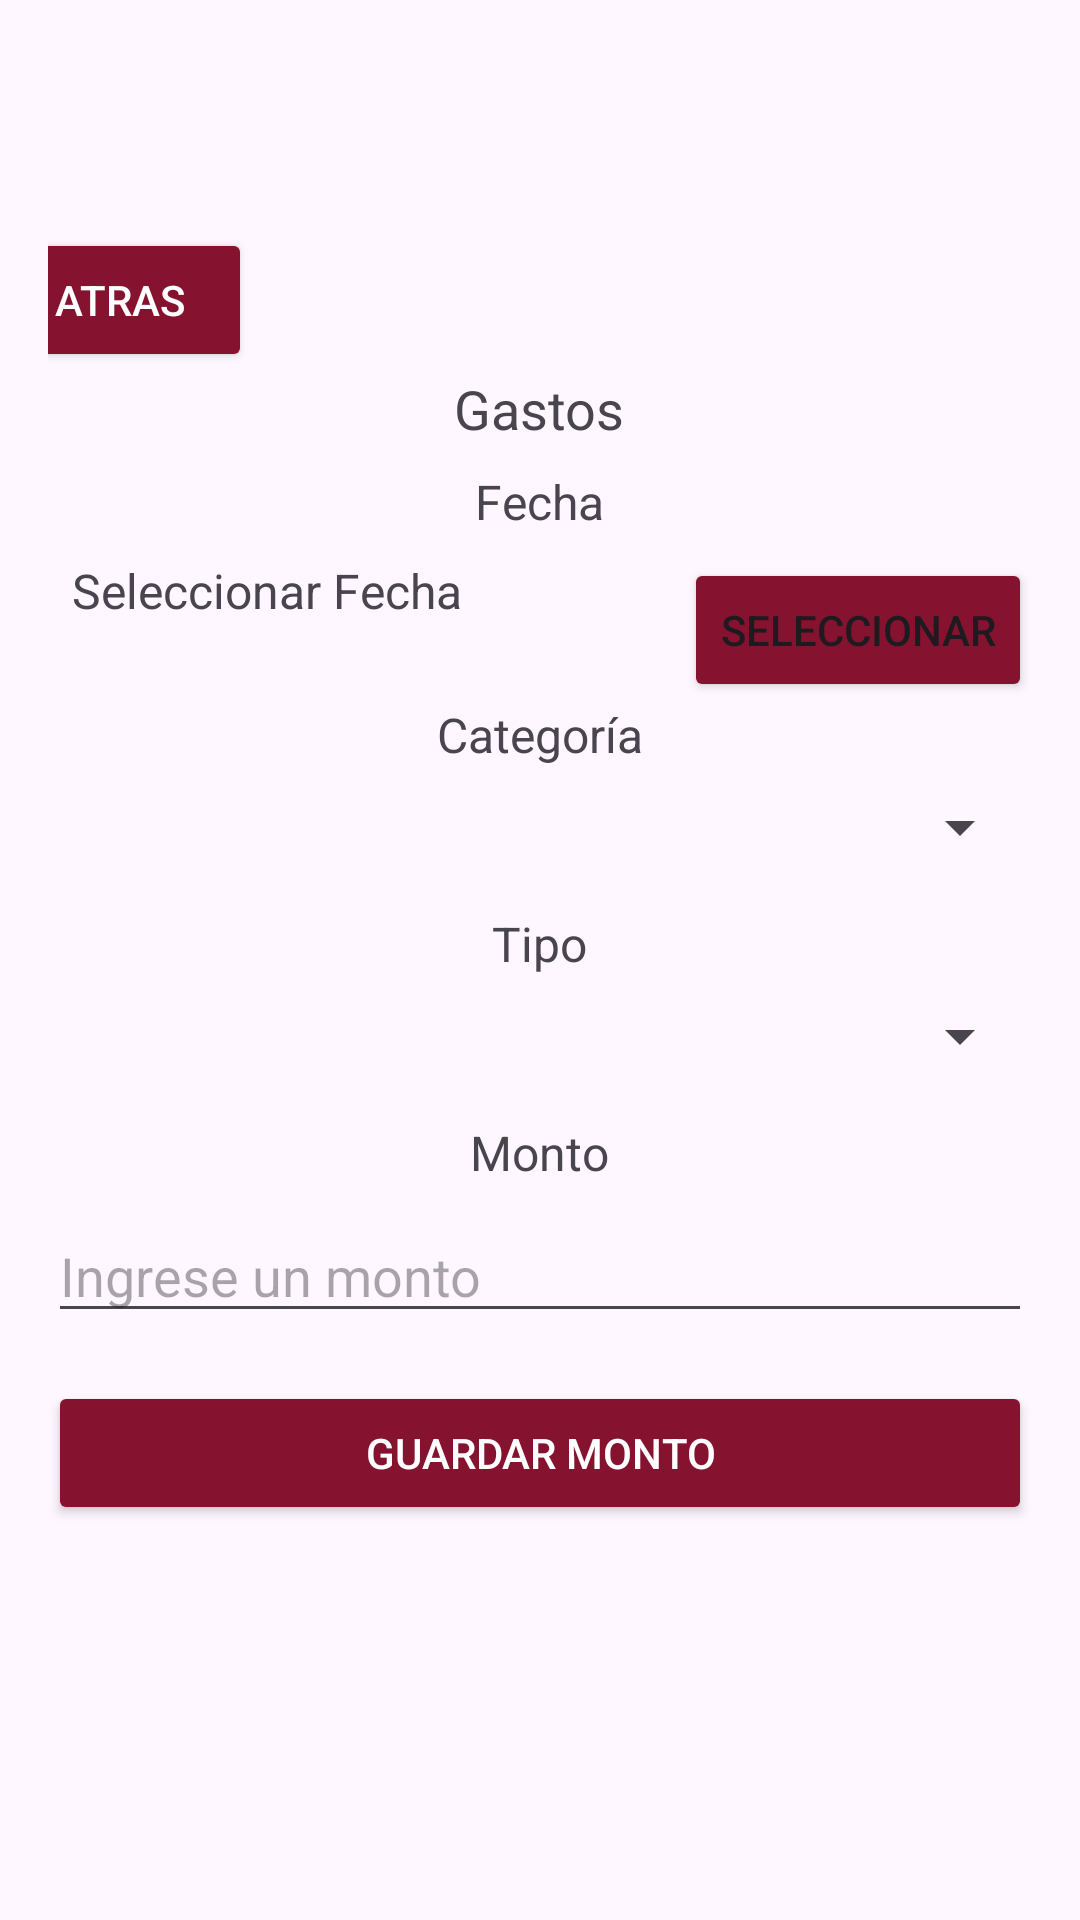

Write the Android layout XML for this screen, with the resource values it uses.
<!-- AndroidManifest.xml: application theme Theme.AppTT -->
<!-- res/layout/activity_insert_gasto.xml -->
<?xml version="1.0" encoding="utf-8"?>
<androidx.constraintlayout.widget.ConstraintLayout xmlns:android="http://schemas.android.com/apk/res/android"
    xmlns:app="http://schemas.android.com/apk/res-auto"
    xmlns:tools="http://schemas.android.com/tools"
    android:id="@+id/main"
    android:layout_width="match_parent"
    android:layout_height="match_parent"
    tools:context=".InsertGasto">
    <androidx.core.widget.NestedScrollView
        android:layout_width="match_parent"
        android:layout_height="match_parent"
        android:layout_marginTop="60dp"
        android:layout_marginBottom="72dp">


    <LinearLayout
        android:layout_width="match_parent"
        android:layout_height="wrap_content"
        android:orientation="vertical"
        android:padding="16dp"
        android:gravity="center_horizontal">
        <Button
            android:id="@+id/btnregreso"
            android:layout_width="wrap_content"
            android:layout_height="wrap_content"
            android:text="Atras"
            android:backgroundTint="@color/secondary"
            android:textColor="#FFFFFF"
            android:layout_marginRight="140dp"
            />

        <TextView
        android:layout_width="wrap_content"
        android:layout_height="wrap_content"
        android:text="Gastos"
        android:textSize="18sp"
        android:layout_marginBottom="8dp"/>

        <TextView
            android:layout_width="wrap_content"
            android:layout_height="wrap_content"
            android:text="Fecha"
            android:textSize="16sp"
            android:layout_marginBottom="8dp"
            />
        <LinearLayout
            android:layout_width="match_parent"
            android:layout_height="wrap_content">
            <TextView
                android:id="@+id/tvFecha"
                android:layout_width="wrap_content"
                android:layout_height="wrap_content"
                android:paddingStart="8dp"
                android:textSize="16sp"
                android:layout_weight="1"
                android:text="Seleccionar Fecha"
                android:gravity="center_vertical"/>
            <Button
                android:id="@+id/btnFecha"
                android:layout_width="wrap_content"
                android:layout_height="wrap_content"
                android:text="Seleccionar"
                android:layout_gravity="end"
                android:backgroundTint="@color/secondary"/>
        </LinearLayout>

    
    <TextView
        android:layout_width="wrap_content"
        android:layout_height="wrap_content"
        android:text="Categoría"
        android:textSize="16sp"
        android:layout_marginBottom="8dp"/>

    
    <Spinner
        android:id="@+id/spinner_categoria_gastos"
        android:layout_width="match_parent"
        android:layout_height="wrap_content"
        android:layout_marginBottom="16dp"/>

    
    <TextView
        android:layout_width="wrap_content"
        android:layout_height="wrap_content"
        android:text="Tipo"
        android:textSize="16sp"
        android:layout_marginBottom="8dp"/>

    
    <Spinner
        android:id="@+id/spinner_tipo_gastos"
        android:layout_width="match_parent"
        android:layout_height="wrap_content"
        android:layout_marginBottom="16dp"/>

        <TextView
            android:id="@+id/tv_concepto"
            android:layout_width="wrap_content"
            android:layout_height="wrap_content"
            android:text="Concepto"
            android:textSize="16sp"
            android:visibility="gone"
            android:layout_marginBottom="8dp"/>

        <EditText
            android:id="@+id/et_concepto"
            android:layout_width="match_parent"
            android:layout_height="wrap_content"
            android:hint="Ingrese un concepto"
            android:visibility="gone"
            android:layout_marginBottom="16dp"/>
    
    <TextView
        android:layout_width="wrap_content"
        android:layout_height="wrap_content"
        android:text="Monto"
        android:textSize="16sp"
        android:layout_marginBottom="8dp"/>

    
    <EditText
        android:id="@+id/et_monto_gastos"
        android:layout_width="match_parent"
        android:layout_height="wrap_content"
        android:inputType="numberDecimal"
        android:hint="Ingrese un monto"
        android:layout_marginBottom="16dp"/>

    
    <Button
        android:id="@+id/btn_guardar_monto_gastos"
        android:layout_width="match_parent"
        android:layout_height="wrap_content"
        android:text="Guardar Monto"
        android:backgroundTint="@color/secondary"
        android:textColor="#FFFFFF"
        android:layout_marginBottom="24dp"/>
    </LinearLayout>
    </androidx.core.widget.NestedScrollView>
</androidx.constraintlayout.widget.ConstraintLayout>
<!-- resources referenced by this layout -->
<resources>
  <color name="secondary">#85122E</color>
  <style name="Theme.AppTT" parent="Base.Theme.AppTT" />
  <style name="Base.Theme.AppTT" parent="Theme.Material3.DayNight.NoActionBar">
          
          
      </style>
</resources>
